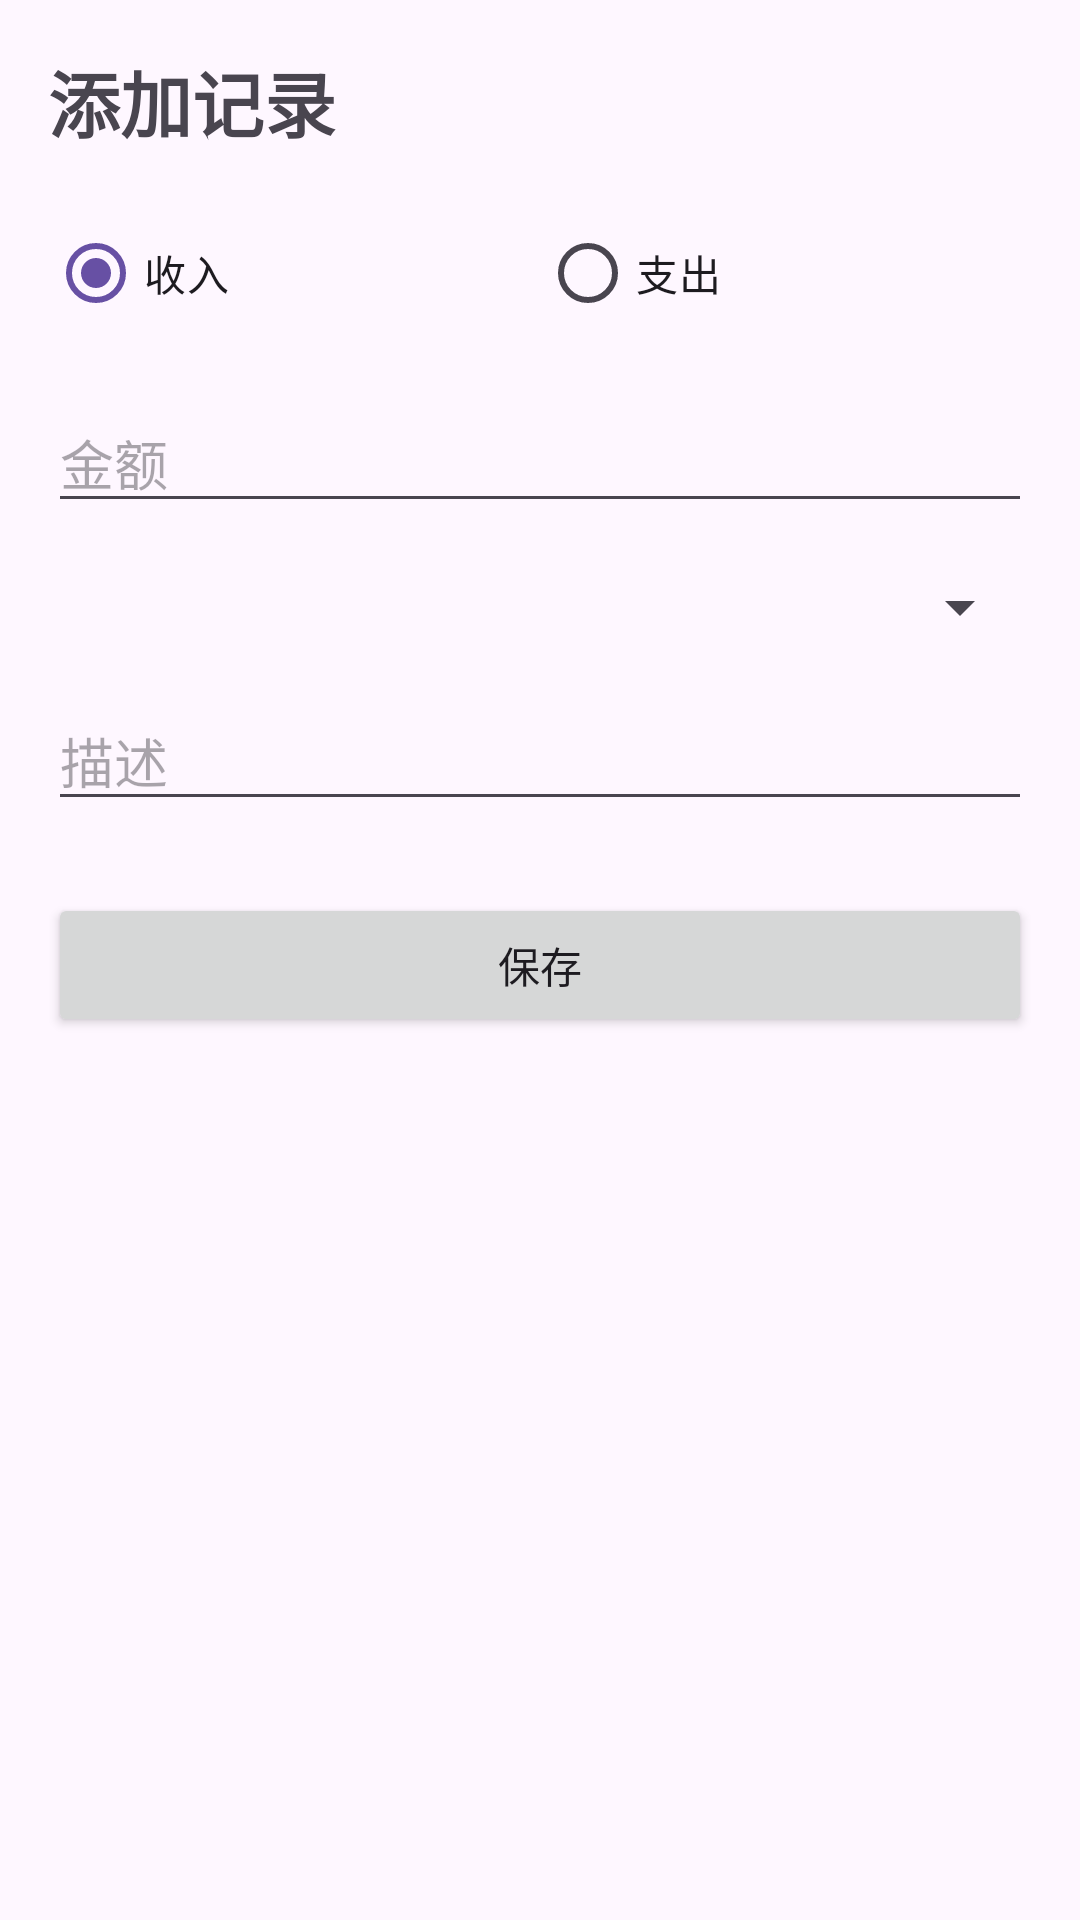

Android layout source for this screen:
<!-- AndroidManifest.xml: application theme Theme._0625wangdixun -->
<!-- res/layout/activity_add_record.xml -->
<?xml version="1.0" encoding="utf-8"?>
<androidx.constraintlayout.widget.ConstraintLayout xmlns:android="http://schemas.android.com/apk/res/android"
    xmlns:app="http://schemas.android.com/apk/res-auto"
    xmlns:tools="http://schemas.android.com/tools"
    android:layout_width="match_parent"
    android:layout_height="match_parent"
    android:padding="16dp"
    tools:context=".AddRecordActivity">

    <TextView
        android:id="@+id/tvTitle"
        android:layout_width="wrap_content"
        android:layout_height="wrap_content"
        android:text="添加记录"
        android:textSize="24sp"
        android:textStyle="bold"
        app:layout_constraintStart_toStartOf="parent"
        app:layout_constraintTop_toTopOf="parent" />

    <RadioGroup
        android:id="@+id/rgType"
        android:layout_width="match_parent"
        android:layout_height="wrap_content"
        android:layout_marginTop="16dp"
        android:orientation="horizontal"
        app:layout_constraintEnd_toEndOf="parent"
        app:layout_constraintStart_toStartOf="parent"
        app:layout_constraintTop_toBottomOf="@+id/tvTitle">

        <RadioButton
            android:id="@+id/rbIncome"
            android:layout_width="0dp"
            android:layout_height="wrap_content"
            android:layout_weight="1"
            android:checked="true"
            android:text="收入" />

        <RadioButton
            android:id="@+id/rbExpense"
            android:layout_width="0dp"
            android:layout_height="wrap_content"
            android:layout_weight="1"
            android:text="支出" />
    </RadioGroup>

    <EditText
        android:id="@+id/etAmount"
        android:layout_width="match_parent"
        android:layout_height="wrap_content"
        android:layout_marginTop="16dp"
        android:hint="金额"
        android:inputType="numberDecimal"
        app:layout_constraintEnd_toEndOf="parent"
        app:layout_constraintStart_toStartOf="parent"
        app:layout_constraintTop_toBottomOf="@+id/rgType" />

    <Spinner
        android:id="@+id/spinnerCategory"
        android:layout_width="match_parent"
        android:layout_height="wrap_content"
        android:layout_marginTop="16dp"
        app:layout_constraintEnd_toEndOf="parent"
        app:layout_constraintStart_toStartOf="parent"
        app:layout_constraintTop_toBottomOf="@+id/etAmount" />

    <EditText
        android:id="@+id/etDescription"
        android:layout_width="match_parent"
        android:layout_height="wrap_content"
        android:layout_marginTop="16dp"
        android:hint="描述"
        android:inputType="text"
        app:layout_constraintEnd_toEndOf="parent"
        app:layout_constraintStart_toStartOf="parent"
        app:layout_constraintTop_toBottomOf="@+id/spinnerCategory" />

    <Button
        android:id="@+id/btnSave"
        android:layout_width="match_parent"
        android:layout_height="wrap_content"
        android:layout_marginTop="24dp"
        android:text="保存"
        app:layout_constraintEnd_toEndOf="parent"
        app:layout_constraintStart_toStartOf="parent"
        app:layout_constraintTop_toBottomOf="@+id/etDescription" />

</androidx.constraintlayout.widget.ConstraintLayout>
<!-- resources referenced by this layout -->
<resources>
  <style name="Theme._0625wangdixun" parent="Base.Theme._0625wangdixun" />
  <style name="Base.Theme._0625wangdixun" parent="Theme.Material3.DayNight.NoActionBar">
          
          
      </style>
</resources>
